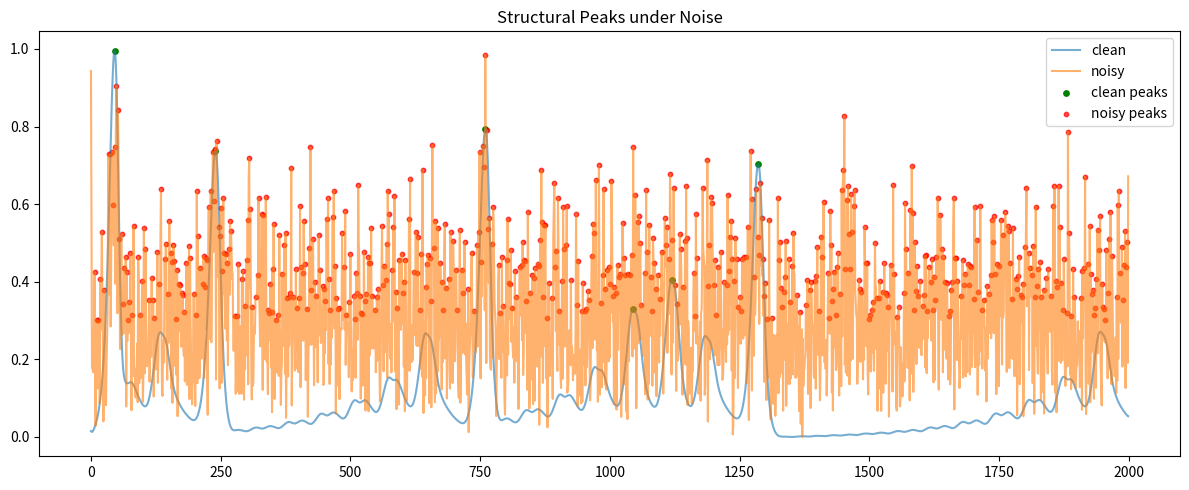

Generate this figure with matplotlib: (Note: this script raises an exception after producing the figure.)
# ==========================================================
# ⚡ NEXAH Demo — Noise Robustness (Upgraded)
# ==========================================================
# Shows that structural peaks persist under noise
# ==========================================================

import numpy as np
import matplotlib.pyplot as plt
from scipy.signal import find_peaks

# ----------------------------------------------------------
# LORENZ SYSTEM
# ----------------------------------------------------------

def lorenz(x, y, z, s=10, r=28, b=8/3):
    dx = s * (y - x)
    dy = x * (r - z) - y
    dz = x * y - b * z
    return dx, dy, dz


def simulate_lorenz(n_steps=2000, dt=0.01):
    xs = np.zeros(n_steps)
    ys = np.zeros(n_steps)
    zs = np.zeros(n_steps)

    xs[0], ys[0], zs[0] = (0.0, 1.0, 1.05)

    for i in range(n_steps - 1):
        dx, dy, dz = lorenz(xs[i], ys[i], zs[i])
        xs[i+1] = xs[i] + dx * dt
        ys[i+1] = ys[i] + dy * dt
        zs[i+1] = zs[i] + dz * dt

    return xs, ys, zs


# ----------------------------------------------------------
# STRUCTURAL SIGNAL
# ----------------------------------------------------------

def compute_signal(x, y, z):
    dx = np.gradient(x)
    dy = np.gradient(y)
    dz = np.gradient(z)

    signal = np.sqrt(dx**2 + dy**2 + dz**2)
    signal = (signal - np.min(signal)) / (np.max(signal) + 1e-8)
    return signal


# ----------------------------------------------------------
# NOISE
# ----------------------------------------------------------

def add_noise(x, y, z, noise_level=0.3):
    xn = x + noise_level * np.std(x) * np.random.randn(len(x))
    yn = y + noise_level * np.std(y) * np.random.randn(len(y))
    zn = z + noise_level * np.std(z) * np.random.randn(len(z))
    return xn, yn, zn


# ----------------------------------------------------------
# PEAK MATCHING
# ----------------------------------------------------------

def match_peaks(peaks_a, peaks_b, tolerance=20):
    matches = 0
    for pa in peaks_a:
        if np.any(np.abs(peaks_b - pa) < tolerance):
            matches += 1
    return matches


# ----------------------------------------------------------
# MAIN
# ----------------------------------------------------------

def main():

    print("\n⚡ NEXAH Demo — Noise Robustness (Upgraded)\n")

    # simulate system
    x, y, z = simulate_lorenz()

    # signals
    signal_clean = compute_signal(x, y, z)
    x_n, y_n, z_n = add_noise(x, y, z)
    signal_noisy = compute_signal(x_n, y_n, z_n)

    # peaks
    peaks_clean, _ = find_peaks(signal_clean, height=0.3)
    peaks_noisy, _ = find_peaks(signal_noisy, height=0.3)

    # matching
    matches = match_peaks(peaks_clean, peaks_noisy)
    match_ratio = matches / len(peaks_clean)

    # ------------------------------------------------------
    # PLOT
    # ------------------------------------------------------

    plt.figure(figsize=(12, 5))

    plt.plot(signal_clean, label="clean", alpha=0.6)
    plt.plot(signal_noisy, label="noisy", alpha=0.6)

    plt.scatter(peaks_clean, signal_clean[peaks_clean],
                color="green", s=15, label="clean peaks")

    plt.scatter(peaks_noisy, signal_noisy[peaks_noisy],
                color="red", s=10, alpha=0.7, label="noisy peaks")

    plt.title("Structural Peaks under Noise")
    plt.legend()
    plt.tight_layout()

    output_path = "outputs/demo/nexah_noise_robustness_v2.png"
    plt.savefig(output_path, dpi=150)

    print("✔ Saved plot →", output_path)

    # ------------------------------------------------------
    # STATS
    # ------------------------------------------------------

    print("\n📊 Stats:")
    print(f"Clean peaks: {len(peaks_clean)}")
    print(f"Noisy peaks: {len(peaks_noisy)}")
    print(f"Matched peaks: {matches}")
    print(f"Match ratio: {match_ratio:.2f}")

    print("\n🔥 Result:")
    print("Structural peaks remain aligned under noise")
    print("→ structure is not random")
    print("→ transitions are intrinsic to the system\n")


# ----------------------------------------------------------

if __name__ == "__main__":
    main()
